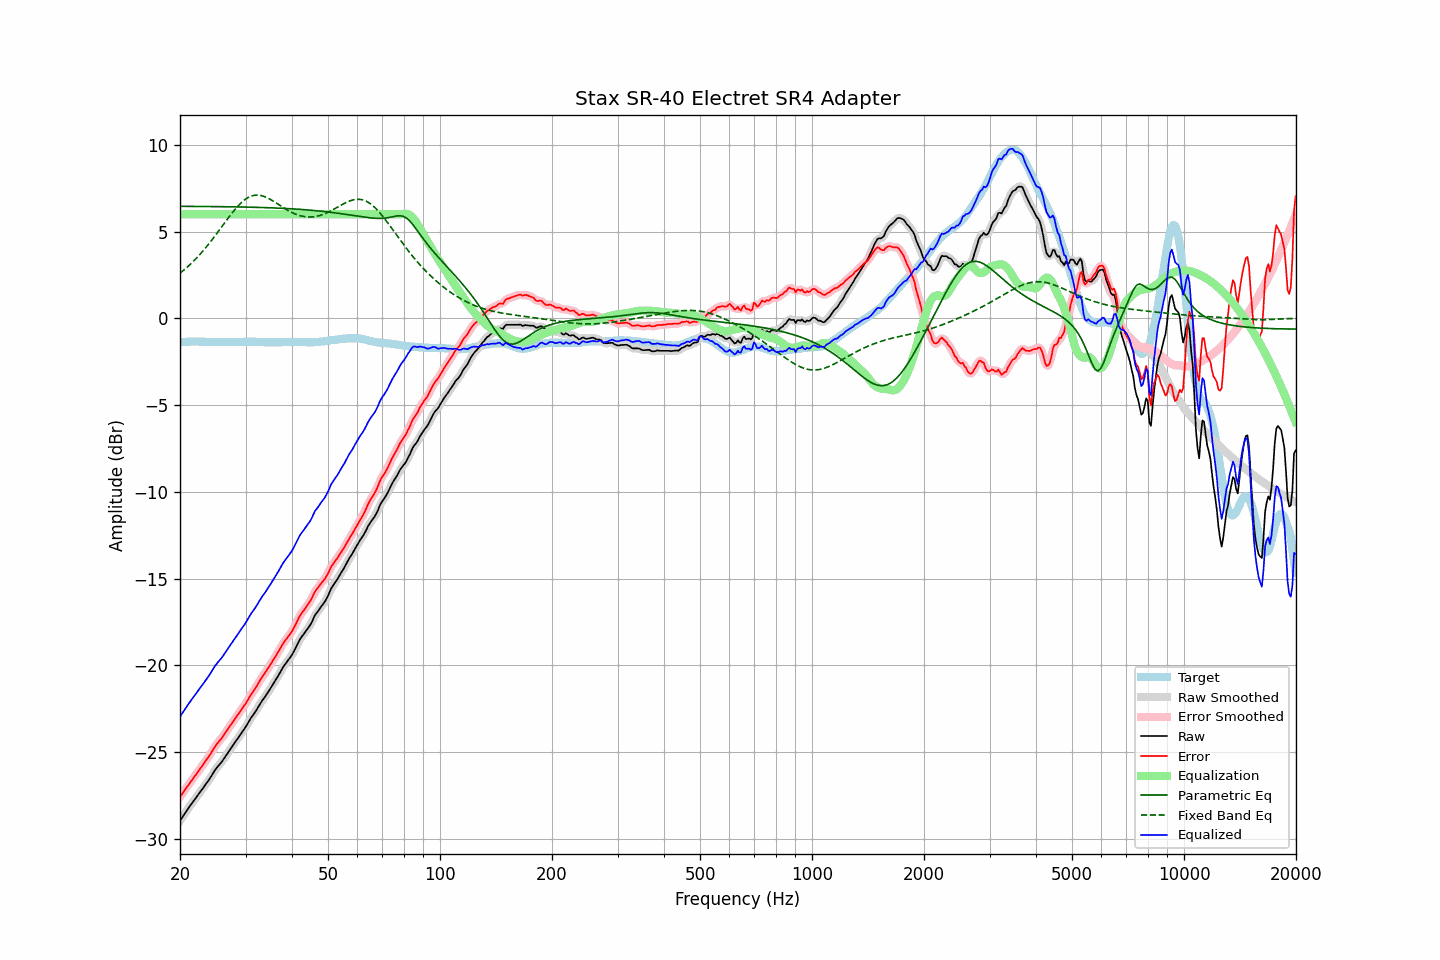

The data file committed next to this chart (first rows):
frequency, raw, error, smoothed, error_smoothed, equalization, parametric_eq, fixed_band_eq, equalized_raw, equalized_smoothed, target
20.00, -28.95, -27.57, -28.95, -27.58, 6.00, 6.46, 2.61, -22.95, -22.95, -1.38
20.20, -28.81, -27.44, -28.81, -27.44, 6.00, 6.46, 2.68, -22.81, -22.81, -1.37
20.40, -28.67, -27.31, -28.67, -27.31, 6.00, 6.46, 2.75, -22.67, -22.67, -1.36
20.61, -28.53, -27.18, -28.53, -27.18, 6.00, 6.46, 2.83, -22.53, -22.53, -1.36
20.81, -28.39, -27.04, -28.39, -27.04, 6.00, 6.46, 2.91, -22.39, -22.39, -1.35
21.02, -28.25, -26.90, -28.25, -26.91, 6.00, 6.46, 3.00, -22.25, -22.25, -1.35
21.23, -28.12, -26.78, -28.12, -26.78, 6.00, 6.46, 3.08, -22.12, -22.12, -1.34
21.44, -28.00, -26.66, -27.99, -26.66, 6.00, 6.46, 3.17, -22.00, -21.99, -1.34
21.66, -27.87, -26.54, -27.87, -26.54, 6.00, 6.45, 3.26, -21.87, -21.87, -1.34
21.87, -27.74, -26.40, -27.74, -26.41, 6.00, 6.45, 3.35, -21.74, -21.74, -1.33
22.09, -27.62, -26.29, -27.62, -26.29, 6.00, 6.45, 3.45, -21.62, -21.62, -1.33
22.31, -27.49, -26.16, -27.49, -26.16, 6.00, 6.45, 3.55, -21.49, -21.49, -1.33
22.54, -27.36, -26.03, -27.36, -26.03, 6.00, 6.45, 3.65, -21.36, -21.36, -1.33
22.76, -27.23, -25.88, -27.23, -25.89, 6.00, 6.45, 3.75, -21.23, -21.23, -1.35
22.99, -27.11, -25.76, -27.11, -25.76, 6.00, 6.45, 3.85, -21.11, -21.11, -1.35
23.22, -26.98, -25.63, -26.98, -25.63, 6.00, 6.45, 3.96, -20.98, -20.98, -1.35
23.45, -26.85, -25.49, -26.85, -25.50, 6.00, 6.45, 4.07, -20.85, -20.85, -1.36
23.69, -26.72, -25.37, -26.72, -25.37, 6.00, 6.45, 4.19, -20.72, -20.72, -1.36
23.92, -26.59, -25.23, -26.59, -25.23, 6.00, 6.45, 4.30, -20.59, -20.59, -1.36
24.16, -26.45, -25.09, -26.45, -25.09, 6.00, 6.45, 4.42, -20.45, -20.45, -1.36
24.40, -26.30, -24.94, -26.30, -24.94, 6.00, 6.45, 4.54, -20.30, -20.30, -1.36
24.65, -26.15, -24.80, -26.15, -24.79, 6.00, 6.44, 4.66, -20.15, -20.15, -1.36
24.89, -26.00, -24.64, -26.01, -24.65, 6.00, 6.44, 4.78, -20.00, -20.01, -1.36
25.14, -25.88, -24.52, -25.88, -24.52, 6.00, 6.44, 4.91, -19.88, -19.88, -1.36
25.39, -25.77, -24.40, -25.77, -24.41, 6.00, 6.44, 5.03, -19.77, -19.77, -1.37
25.65, -25.66, -24.29, -25.66, -24.30, 6.00, 6.44, 5.16, -19.66, -19.66, -1.37
25.91, -25.55, -24.19, -25.54, -24.18, 6.00, 6.44, 5.28, -19.55, -19.54, -1.37
26.16, -25.42, -24.05, -25.42, -24.05, 6.00, 6.44, 5.41, -19.42, -19.42, -1.37
26.43, -25.28, -23.92, -25.28, -23.92, 6.00, 6.44, 5.54, -19.28, -19.28, -1.37
26.69, -25.14, -23.77, -25.14, -23.78, 6.00, 6.43, 5.66, -19.14, -19.14, -1.37
26.96, -25.00, -23.64, -25.00, -23.64, 6.00, 6.43, 5.79, -19.00, -19.00, -1.37
27.23, -24.87, -23.51, -24.87, -23.50, 6.00, 6.43, 5.91, -18.87, -18.87, -1.37
27.50, -24.73, -23.36, -24.73, -23.37, 6.00, 6.43, 6.03, -18.73, -18.73, -1.37
27.77, -24.60, -23.23, -24.60, -23.23, 6.00, 6.43, 6.15, -18.60, -18.60, -1.37
28.05, -24.46, -23.09, -24.46, -23.09, 6.00, 6.43, 6.26, -18.46, -18.46, -1.37
28.33, -24.33, -22.96, -24.33, -22.96, 6.00, 6.43, 6.37, -18.33, -18.33, -1.37
28.62, -24.19, -22.83, -24.19, -22.83, 6.00, 6.42, 6.47, -18.19, -18.19, -1.37
28.90, -24.06, -22.70, -24.06, -22.70, 6.00, 6.42, 6.57, -18.06, -18.06, -1.36
29.19, -23.92, -22.56, -23.92, -22.57, 6.00, 6.42, 6.66, -17.92, -17.92, -1.36
29.48, -23.79, -22.43, -23.79, -22.44, 6.00, 6.42, 6.74, -17.79, -17.79, -1.35
29.78, -23.66, -22.32, -23.66, -22.31, 6.00, 6.42, 6.82, -17.66, -17.66, -1.35
30.08, -23.52, -22.18, -23.52, -22.17, 6.00, 6.42, 6.88, -17.52, -17.52, -1.35
30.38, -23.36, -22.02, -23.36, -22.02, 6.00, 6.41, 6.95, -17.36, -17.36, -1.35
30.68, -23.20, -21.85, -23.20, -21.86, 6.00, 6.41, 6.99, -17.20, -17.20, -1.35
30.99, -23.04, -21.70, -23.05, -21.70, 6.00, 6.41, 7.04, -17.04, -17.05, -1.35
31.30, -22.91, -21.57, -22.91, -21.57, 6.00, 6.41, 7.07, -16.91, -16.91, -1.35
31.61, -22.78, -21.43, -22.78, -21.43, 6.00, 6.40, 7.09, -16.78, -16.78, -1.35
31.93, -22.65, -21.31, -22.64, -21.30, 6.00, 6.40, 7.10, -16.65, -16.64, -1.35
32.24, -22.50, -21.14, -22.50, -21.14, 6.00, 6.40, 7.11, -16.50, -16.50, -1.36
32.57, -22.34, -20.99, -22.34, -20.98, 6.00, 6.40, 7.10, -16.34, -16.34, -1.36
32.89, -22.18, -20.82, -22.19, -20.83, 6.00, 6.39, 7.09, -16.18, -16.19, -1.36
33.22, -22.04, -20.67, -22.04, -20.68, 6.00, 6.39, 7.07, -16.04, -16.04, -1.37
33.55, -21.92, -20.55, -21.91, -20.55, 6.00, 6.39, 7.04, -15.92, -15.91, -1.37
33.89, -21.79, -20.41, -21.78, -20.41, 6.00, 6.38, 7.00, -15.79, -15.78, -1.38
34.23, -21.65, -20.27, -21.65, -20.27, 6.00, 6.38, 6.97, -15.65, -15.65, -1.38
34.57, -21.50, -20.12, -21.50, -20.13, 6.00, 6.38, 6.92, -15.50, -15.50, -1.38
34.92, -21.36, -19.99, -21.36, -19.98, 6.00, 6.37, 6.87, -15.36, -15.36, -1.38
35.27, -21.21, -19.84, -21.21, -19.84, 6.00, 6.37, 6.82, -15.21, -15.21, -1.38
35.62, -21.07, -19.70, -21.07, -19.69, 6.00, 6.37, 6.76, -15.07, -15.07, -1.38
35.97, -20.92, -19.54, -20.92, -19.54, 6.00, 6.36, 6.70, -14.92, -14.92, -1.38
... 635 more rows
